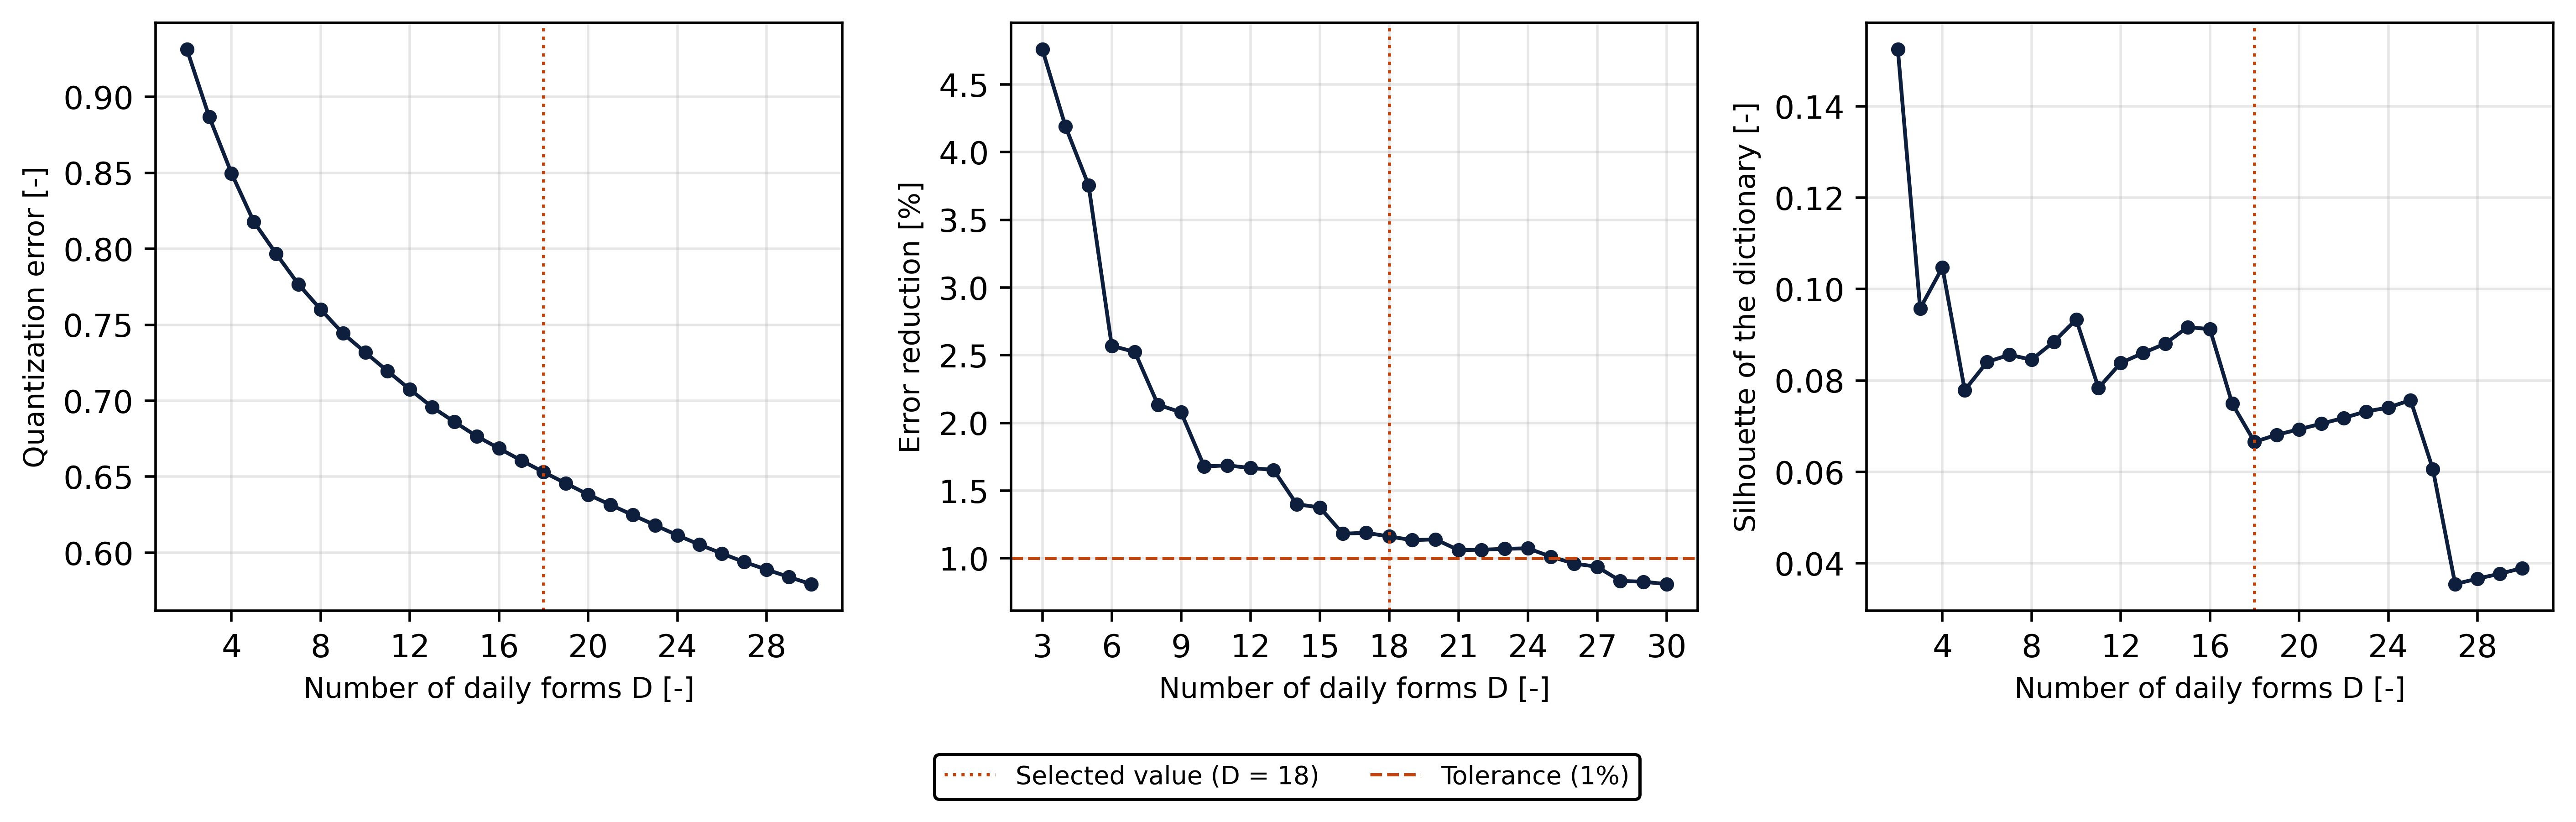

Data behind this chart, as committed beside it:
D, n_clusters, quantization_error, largest_share, smallest_share, silhouette, davies_bouldin, calinski_harabasz
2, 2, 0.9312, 0.6945, 0.3055, 0.1525, 3.45, 219.9
3, 3, 0.8869, 0.5276, 0.1669, 0.09577, 3.368, 179.5
4, 4, 0.8498, 0.5276, 0.05919, 0.1048, 3.027, 171.1
5, 5, 0.8178, 0.5276, 0.05173, 0.07788, 2.743, 152.8
6, 6, 0.7968, 0.5276, 0.0271, 0.08404, 2.726, 145.8
7, 7, 0.7767, 0.4964, 0.0271, 0.08563, 2.652, 136.5
8, 8, 0.7601, 0.4964, 0.0271, 0.08455, 2.745, 129.4
9, 9, 0.7443, 0.4964, 0.02331, 0.08849, 2.709, 123
10, 10, 0.7318, 0.4964, 0.02331, 0.09336, 2.762, 117.1
11, 11, 0.7195, 0.4964, 0.00789, 0.07838, 2.66, 114.2
12, 12, 0.7075, 0.4964, 0.00789, 0.08385, 2.596, 110.6
13, 13, 0.6958, 0.4964, 0.00789, 0.08602, 2.565, 106.2
14, 14, 0.6861, 0.4964, 0.00789, 0.08808, 2.537, 103.3
15, 15, 0.6766, 0.4964, 0.006803, 0.09169, 2.467, 101.5
16, 16, 0.6686, 0.4964, 0.006803, 0.09124, 2.438, 98.84
17, 17, 0.6607, 0.4964, 0.006803, 0.07492, 2.371, 94
18, 18, 0.653, 0.4964, 0.006803, 0.06656, 2.35, 91.39
19, 19, 0.6456, 0.4964, 0.003387, 0.06812, 2.289, 89.71
20, 20, 0.6383, 0.4964, 0.003387, 0.06932, 2.287, 87.27
21, 21, 0.6315, 0.4964, 0.003387, 0.07055, 2.284, 84.93
22, 22, 0.6248, 0.4964, 0.003387, 0.07181, 2.253, 82.77
23, 23, 0.6181, 0.4964, 0.003387, 0.07322, 2.257, 80.99
24, 24, 0.6114, 0.4964, 0.00127, 0.07406, 2.216, 79.11
25, 25, 0.6053, 0.4964, 0.00127, 0.07571, 2.216, 78.02
26, 26, 0.5994, 0.4528, 0.00127, 0.0606, 2.304, 76
27, 27, 0.5938, 0.4528, 0.00127, 0.03542, 2.358, 74.44
28, 28, 0.5889, 0.4528, 0.00127, 0.03663, 2.325, 73.49
29, 29, 0.584, 0.4528, 0.00127, 0.03769, 2.309, 72.14
30, 30, 0.5793, 0.4528, 0.00127, 0.03893, 2.31, 71.11
